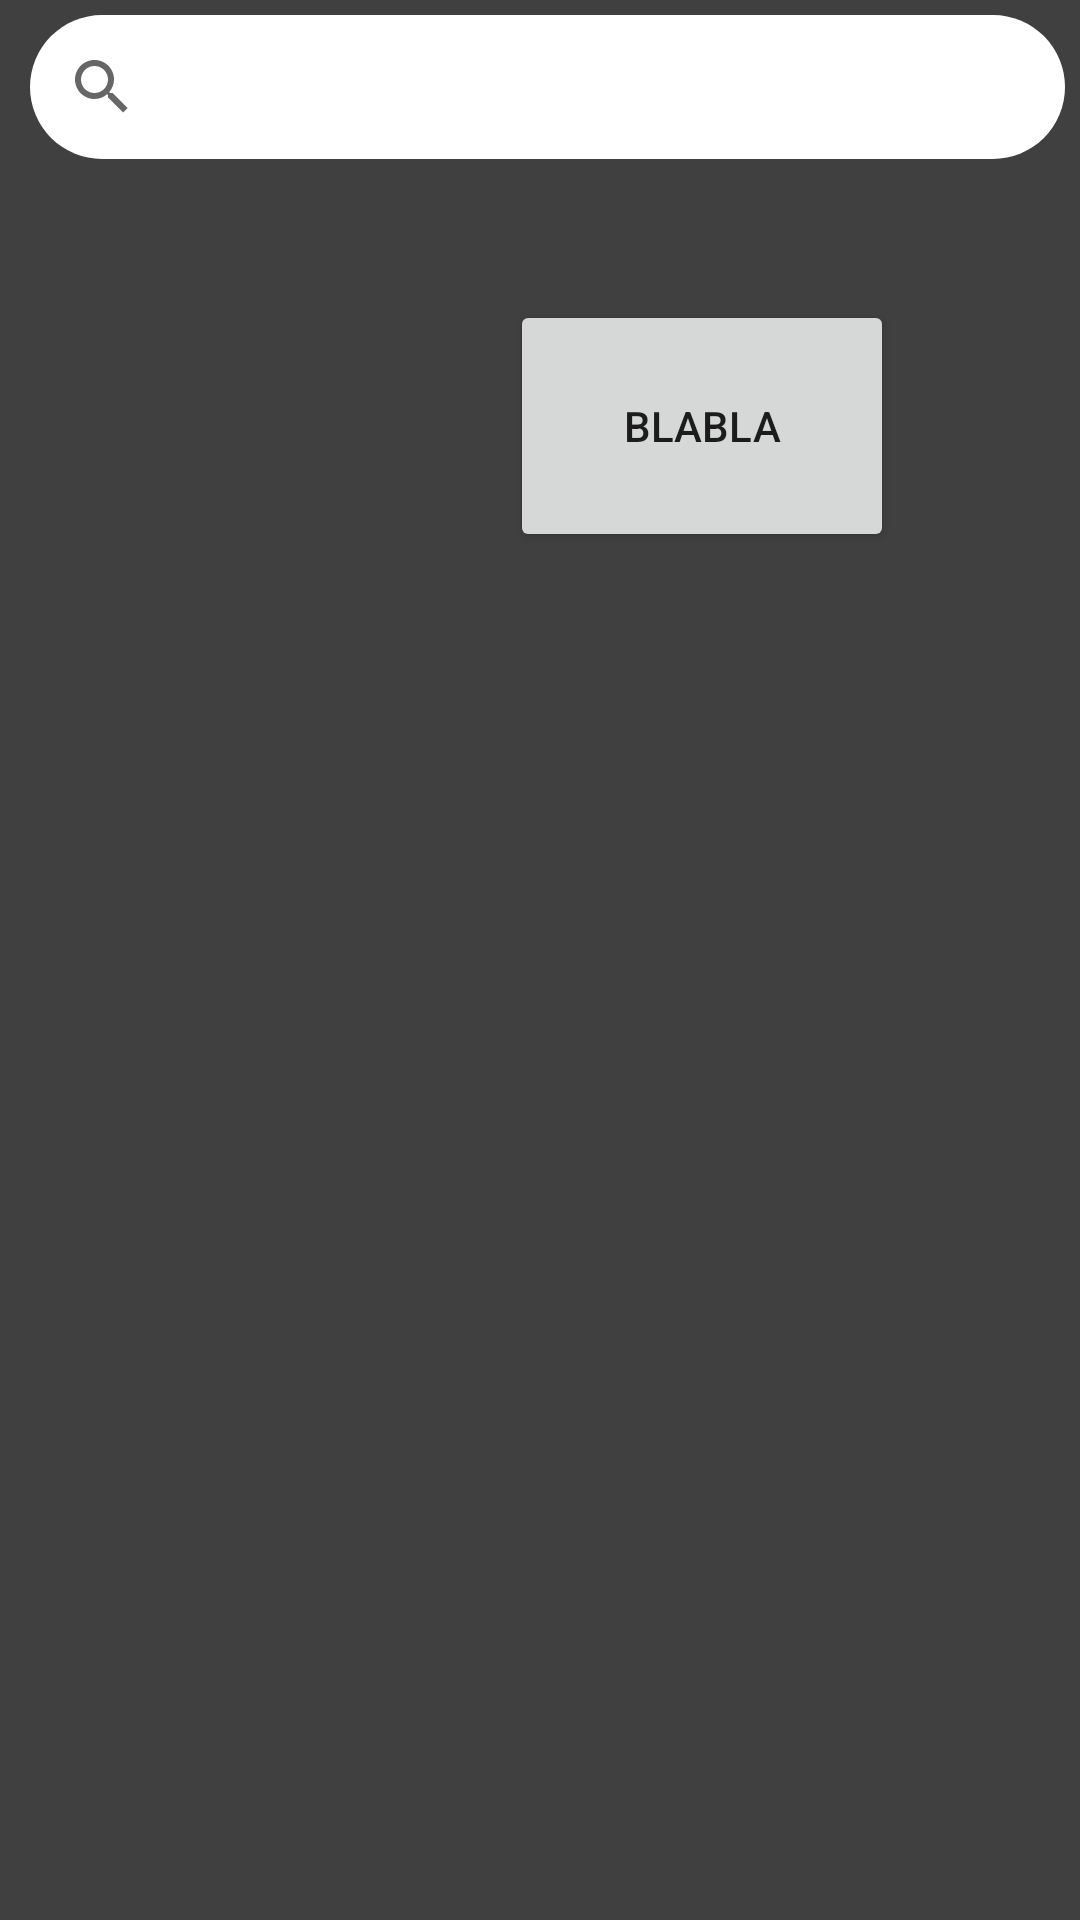

Produce the Android XML layout that renders to this screen, including the resource entries it uses.
<!-- AndroidManifest.xml: application theme Theme.CustomNavigationDrawer -->
<!-- res/layout/fragment_home.xml -->
<?xml version="1.0" encoding="utf-8"?>
<FrameLayout xmlns:android="http://schemas.android.com/apk/res/android"
    xmlns:tools="http://schemas.android.com/tools"
    android:layout_width="match_parent"
    android:layout_height="match_parent"
    tools:context=".HomeFragment"
    android:background="#404040">

    <Button
        android:id="@+id/btMap"
        android:layout_width="40dp"
        android:layout_height="40dp"
        android:layout_marginLeft="363dp"
        android:layout_marginTop="10dp"
        android:background="@drawable/map"/>








    <Button
        android:id="@+id/btnNeke"
        android:layout_width="128dp"
        android:layout_height="84dp"
        android:layout_marginLeft="170dp"
        android:layout_marginTop="100dp"
        android:text="BLABLA"/>

    <FrameLayout
        android:id="@+id/fragment_container"
        android:layout_width="match_parent"
        android:layout_height="match_parent"/>

    <SearchView
        android:layout_width="345dp"
        android:layout_height="wrap_content"
        android:layout_marginTop="5dp"
        android:layout_marginLeft="10dp"
        android:layout_marginRight="60dp"
        android:background="@drawable/round_search_view_bg" />





</FrameLayout>
<!-- resources referenced by this layout -->
<resources>
  <!-- drawable map: png bitmap (drawable-v24, 578 bytes) -->
  <!-- drawable round_search_view_bg (drawable) -->
  <?xml version="1.0" encoding="utf-8"?>
  <shape xmlns:android="http://schemas.android.com/apk/res/android"
      android:shape="rectangle">
      <corners android:radius="50dp" /> 
      <solid android:color="@color/white" /> 
  </shape>
  <style name="Theme.CustomNavigationDrawer" parent="Theme.MaterialComponents.DayNight.NoActionBar">
          
          <item name="colorPrimary">#4FD606</item>
          <item name="colorPrimaryVariant">@color/orange_600</item>
          
          <item name="colorSecondary">@color/teal_200</item>
          <item name="colorSecondaryVariant">@color/teal_700</item>
          <item name="colorOnSecondary">@color/black</item>
          
          <item name="android:statusBarColor" tools:targetApi="l">?attr/colorPrimaryVariant</item>
          
          <item name="drawerItemBackground">@color/gray_800</item>
          <item name="drawerItemColorChecked">@color/yellow_500</item>
          <item name="drawerItemColorNormal">@color/gray_900</item>
          <item name="navHeaderTitleColor">@color/gray_900</item>
          <item name="navHeaderDescriptionColor">@color/gray_800</item>
          <item name="drawerBackground">@color/white</item>
  
          <item name="android:titleTextColor">@color/white</item>
  
      </style>
  <color name="white">#FFFFFFFF</color>
  <color name="orange_600">#fb8c00</color>
  <color name="teal_200">#FF03DAC5</color>
  <color name="teal_700">#FF018786</color>
  <color name="black">#000000</color>
  <color name="gray_800">#424242</color>
  <color name="yellow_500">#ffeb3b</color>
  <color name="gray_900">#757575</color>
</resources>
